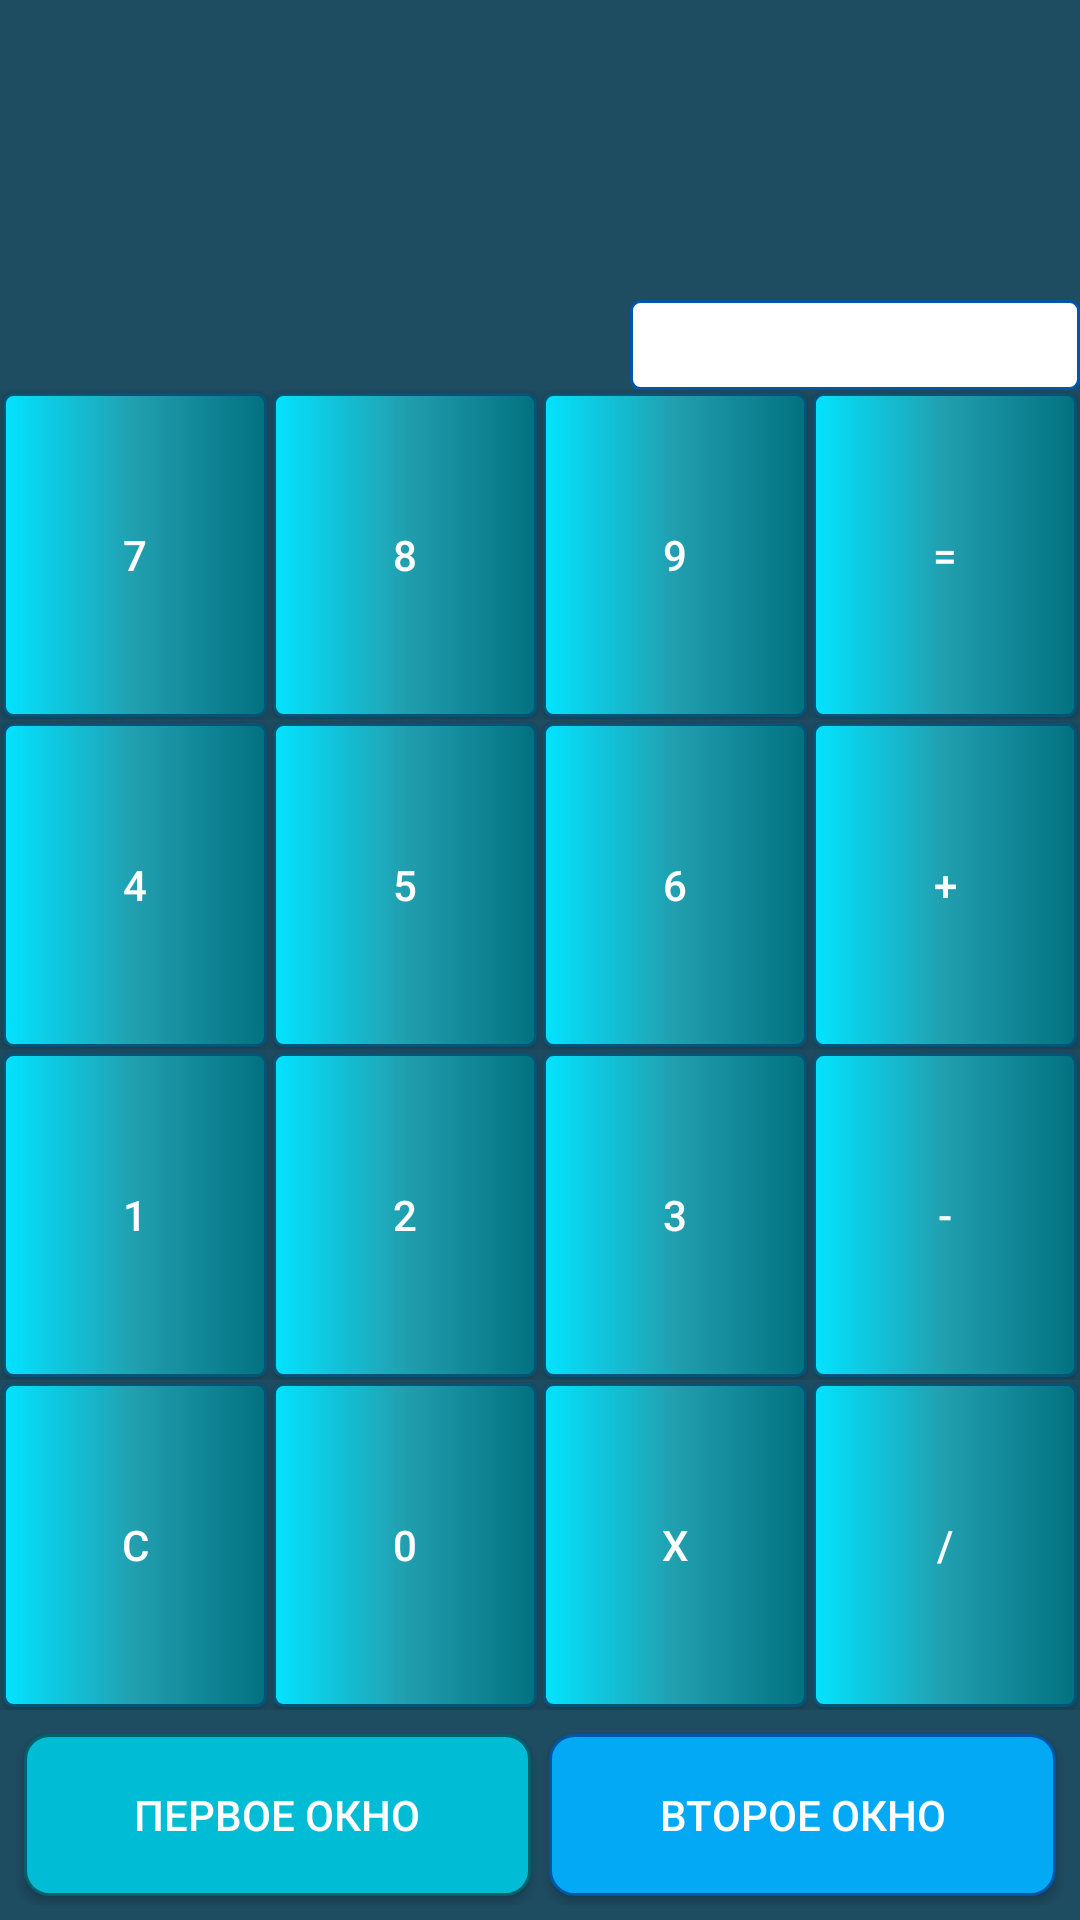

Here is an Android app screen rendered from its layout file. Give the layout XML and the strings, colors and styles it references.
<!-- AndroidManifest.xml: application theme Theme.Kalkylator -->
<!-- res/layout/activity_main.xml -->
<?xml version="1.0" encoding="utf-8"?>
<androidx.constraintlayout.widget.ConstraintLayout xmlns:android="http://schemas.android.com/apk/res/android"
    xmlns:app="http://schemas.android.com/apk/res-auto"
    xmlns:tools="http://schemas.android.com/tools"
    android:layout_width="match_parent"
    android:layout_height="match_parent"
    android:background="#1E4C61"
    tools:context=".MainActivity">

    <Spinner
        android:id="@+id/spinner"
        android:layout_width="150dp"
        android:layout_height="30dp"
        android:background="@drawable/spinner_history"
        android:textSize="12pt"
        app:layout_constraintEnd_toEndOf="parent"
        app:layout_constraintLeft_toLeftOf="parent"
        app:layout_constraintTop_toBottomOf="@id/secondNumber"
        />

    <TextView
        android:id="@+id/firstNumber"
        android:layout_width="0dp"
        android:layout_height="100dp"
        android:gravity="center"
        android:textColor="@color/white"
        android:textSize="12pt"
        app:layout_constraintEnd_toStartOf="@id/secondNumber"
        app:layout_constraintStart_toStartOf="parent"
        app:layout_constraintTop_toTopOf="parent" />

    <TextView
        android:id="@+id/secondNumber"
        android:layout_width="0dp"
        android:layout_height="100dp"
        android:gravity="center"
        android:textColor="@color/white"
        android:textSize="12pt"
        app:layout_constraintEnd_toStartOf="@id/result"
        app:layout_constraintStart_toEndOf="@id/firstNumber"
        app:layout_constraintTop_toTopOf="@id/firstNumber" />

    <TextView
        android:id="@+id/result"
        android:layout_width="wrap_content"
        android:layout_height="100dp"
        android:gravity="center"
        android:textColor="@color/white"
        android:textSize="12pt"
        app:layout_constraintEnd_toEndOf="parent"
        app:layout_constraintStart_toEndOf="@+id/secondNumber"
        app:layout_constraintTop_toTopOf="@id/secondNumber" />

    <TableLayout
        android:id="@+id/buttonTable"
        android:layout_width="match_parent"
        android:layout_height="0dp"
        app:layout_constraintBottom_toTopOf="@id/transition"
        app:layout_constraintEnd_toStartOf="@id/transition"
        app:layout_constraintStart_toStartOf="parent"
        app:layout_constraintTop_toBottomOf="@id/spinner">

        <TableRow android:layout_weight="1">

            <androidx.appcompat.widget.AppCompatButton
                android:id="@+id/seven"
                android:layout_width="0dp"
                android:layout_height="match_parent"
                android:layout_margin="1dp"
                android:layout_weight="1"
                android:background="@drawable/btnbackground"
                android:backgroundTintMode="add"
                android:shadowColor="@color/button_1"
                android:text="@string/seven"
                android:textColor="@color/white" />

            <androidx.appcompat.widget.AppCompatButton
                android:id="@+id/eight"
                android:layout_width="0dp"
                android:layout_height="match_parent"
                android:layout_margin="1dp"
                android:layout_weight="1"
                android:background="@drawable/btnbackground"
                android:shadowColor="@color/black"
                android:text="@string/eight"
                android:textColor="@color/white" />

            <androidx.appcompat.widget.AppCompatButton
                android:id="@+id/nine"
                android:layout_width="0dp"
                android:layout_height="match_parent"
                android:layout_margin="1dp"
                android:layout_weight="1"
                android:background="@drawable/btnbackground"
                android:shadowColor="@color/black"
                android:text="@string/nine"
                android:textColor="@color/white" />

            <androidx.appcompat.widget.AppCompatButton
                android:id="@+id/equals"
                android:layout_width="0dp"
                android:layout_height="match_parent"
                android:layout_margin="1dp"
                android:layout_weight="1"
                android:background="@drawable/btnbackground"
                android:shadowColor="@color/black"
                android:text="@string/equals"
                android:textColor="@color/white" />
        </TableRow>

        <TableRow android:layout_weight="1">

            <androidx.appcompat.widget.AppCompatButton
                android:id="@+id/four"
                android:layout_width="0dp"
                android:layout_height="match_parent"
                android:layout_margin="1dp"
                android:layout_weight="1"
                android:background="@drawable/btnbackground"
                android:shadowColor="@color/black"
                android:text="@string/four"
                android:textColor="@color/white" />

            <androidx.appcompat.widget.AppCompatButton
                android:id="@+id/five"
                android:layout_width="0dp"
                android:layout_height="match_parent"
                android:layout_margin="1dp"
                android:layout_weight="1"
                android:background="@drawable/btnbackground"
                android:shadowColor="@color/black"
                android:text="@string/five"
                android:textColor="@color/white" />

            <androidx.appcompat.widget.AppCompatButton
                android:id="@+id/six"
                android:layout_width="0dp"
                android:layout_height="match_parent"
                android:layout_margin="1dp"
                android:layout_weight="1"
                android:background="@drawable/btnbackground"
                android:shadowColor="@color/black"
                android:text="@string/six"
                android:textColor="@color/white" />

            <androidx.appcompat.widget.AppCompatButton
                android:id="@+id/plus"
                android:layout_width="0dp"
                android:layout_height="match_parent"
                android:layout_margin="1dp"
                android:layout_weight="1"
                android:background="@drawable/btnbackground"
                android:shadowColor="@color/black"
                android:text="@string/plus"
                android:textColor="@color/white" />
        </TableRow>

        <TableRow android:layout_weight="1">

            <androidx.appcompat.widget.AppCompatButton
                android:id="@+id/one"
                android:layout_width="0dp"
                android:layout_height="match_parent"
                android:layout_margin="1dp"
                android:layout_weight="1"
                android:background="@drawable/btnbackground"
                android:shadowColor="@color/black"
                android:text="@string/one"
                android:textColor="@color/white" />

            <androidx.appcompat.widget.AppCompatButton
                android:id="@+id/two"
                android:layout_width="0dp"
                android:layout_height="match_parent"
                android:layout_margin="1dp"
                android:layout_weight="1"
                android:background="@drawable/btnbackground"
                android:shadowColor="@color/black"
                android:text="@string/two"
                android:textColor="@color/white" />

            <androidx.appcompat.widget.AppCompatButton
                android:id="@+id/three"
                android:layout_width="0dp"
                android:layout_height="match_parent"
                android:layout_margin="1dp"
                android:layout_weight="1"
                android:background="@drawable/btnbackground"
                android:shadowColor="@color/black"
                android:text="@string/three"
                android:textColor="@color/white" />

            <androidx.appcompat.widget.AppCompatButton
                android:id="@+id/minus"
                android:layout_width="0dp"
                android:layout_height="match_parent"
                android:layout_margin="1dp"
                android:layout_weight="1"
                android:background="@drawable/btnbackground"
                android:shadowColor="@color/black"
                android:text="@string/minus"
                android:textColor="@color/white" />
        </TableRow>

        <TableRow android:layout_weight="1">

            <androidx.appcompat.widget.AppCompatButton
                android:id="@+id/clear"
                android:layout_width="0dp"
                android:layout_height="match_parent"
                android:layout_margin="1dp"
                android:layout_weight="1"
                android:background="@drawable/btnbackground"
                android:shadowColor="@color/black"
                android:text="@string/clear"
                android:textColor="@color/white" />

            <androidx.appcompat.widget.AppCompatButton
                android:id="@+id/zero"
                android:layout_width="0dp"
                android:layout_height="match_parent"
                android:layout_margin="1dp"
                android:layout_weight="1"
                android:background="@drawable/btnbackground"
                android:shadowColor="@color/black"
                android:text="@string/zero"
                android:textColor="@color/white" />

            <androidx.appcompat.widget.AppCompatButton
                android:id="@+id/multiply"
                android:layout_width="0dp"
                android:layout_height="match_parent"
                android:layout_margin="1dp"
                android:layout_weight="1"
                android:background="@drawable/btnbackground"
                android:shadowColor="@color/black"
                android:text="@string/multiply"
                android:textColor="@color/white" />

            <androidx.appcompat.widget.AppCompatButton
                android:id="@+id/divide"
                android:layout_width="0dp"
                android:layout_height="match_parent"
                android:layout_margin="1dp"
                android:layout_weight="1"
                android:background="@drawable/btnbackground"
                android:shadowColor="@color/black"
                android:text="/"
                android:textColor="@color/white" />
        </TableRow>
    </TableLayout>

    <TableLayout
        android:id="@+id/transition"
        android:layout_width="match_parent"
        android:layout_height="60dp"
        android:layout_margin="5dp"
        app:layout_constraintBottom_toBottomOf="parent"
        app:layout_constraintEnd_toEndOf="parent"
        app:layout_constraintStart_toStartOf="parent"
        app:layout_constraintTop_toBottomOf="@id/buttonTable">

        <TableRow android:layout_weight="1">

            <androidx.appcompat.widget.AppCompatButton
                android:id="@+id/firstWindows"
                android:layout_width="0dp"
                android:layout_height="match_parent"
                android:layout_margin="3dp"
                android:layout_weight="1"
                android:background="@drawable/active_button"
                android:text="@string/simple"
                android:textColor="@color/white" />

            <androidx.appcompat.widget.AppCompatButton
                android:id="@+id/secondWindows"
                android:layout_width="0dp"
                android:layout_height="match_parent"
                android:layout_margin="3dp"
                android:layout_weight="1"
                android:background="@drawable/passive_button"
                android:shadowColor="@color/black"
                android:text="@string/difficult"
                android:textColor="@color/white" />
        </TableRow>
    </TableLayout>

</androidx.constraintlayout.widget.ConstraintLayout>
<!-- resources referenced by this layout -->
<resources>
  <color name="black">#FF000000</color>
  <color name="button_1">#005FBA</color>
  <color name="white">#FFFFFFFF</color>
  <!-- drawable active_button (drawable) -->
  <?xml version="1.0" encoding="utf-8"?>
  <shape xmlns:android="http://schemas.android.com/apk/res/android">
      <solid android:color="#00BCD4"/>
      <corners android:radius="8dp"/>
      <stroke android:width="1dp"
          android:color="#00616E"/>
  </shape>
  <!-- drawable btnbackground (drawable) -->
  <?xml version="1.0" encoding="utf-8"?>
  <shape xmlns:android="http://schemas.android.com/apk/res/android">
      <gradient
          android:angle="0"
          android:startColor="#03E3FF"
          android:centerColor="#219FAF"
          android:endColor="#027180"
          />
      <corners android:radius="3dp"/>
      <stroke android:width="1dp"
          android:color="#055377"/>
  </shape>
  <!-- drawable passive_button (drawable) -->
  <?xml version="1.0" encoding="utf-8"?>
  <shape xmlns:android="http://schemas.android.com/apk/res/android">
      <solid android:color="#03A9F4"/>
      <corners android:radius="8dp"/>
      <stroke android:width="1dp"
          android:color="@color/button_2"/>
  </shape>
  <!-- drawable spinner_history (drawable) -->
  <?xml version="1.0" encoding="utf-8"?>
  <shape xmlns:android="http://schemas.android.com/apk/res/android">
      <solid android:color="@color/white"/>
      <corners android:radius="3dp"/>
      <stroke android:width="1dp"
          android:color="@color/button_2"/>
  </shape>
  <string name="clear">C</string>
  <string name="difficult">Второе окно</string>
  <string name="eight">8</string>
  <string name="equals">=</string>
  <string name="five">5</string>
  <string name="four">4</string>
  <string name="minus">-</string>
  <string name="multiply">x</string>
  <string name="nine">9</string>
  <string name="one">1</string>
  <string name="plus">+</string>
  <string name="seven">7</string>
  <string name="simple">Первое окно</string>
  <string name="six">6</string>
  <string name="three">3</string>
  <string name="two">2</string>
  <string name="zero">0</string>
  <style name="Theme.Kalkylator" parent="Theme.MaterialComponents.DayNight.DarkActionBar">
          
          <item name="colorPrimary">@color/button_1</item>
          <item name="colorPrimaryVariant">@color/button_2</item>
          <item name="colorOnPrimary">@color/white</item>
          <item name="android:navigationBarColor">@color/black</item>
          
          <item name="colorSecondary">@color/teal_200</item>
          <item name="colorSecondaryVariant">@color/teal_700</item>
          <item name="colorOnSecondary">@color/black</item>
          
          <item name="android:statusBarColor" tools:targetApi="l">?attr/colorPrimaryVariant</item>
          
      </style>
  <color name="button_2">#0055A6</color>
  <color name="teal_200">#FF03DAC5</color>
  <color name="teal_700">#FF018786</color>
</resources>
